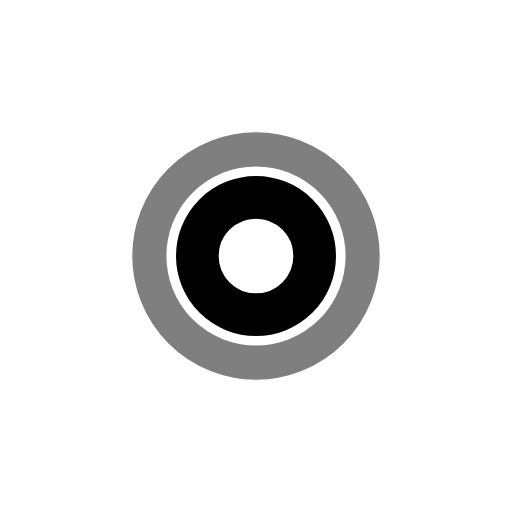
t = 0.00 s
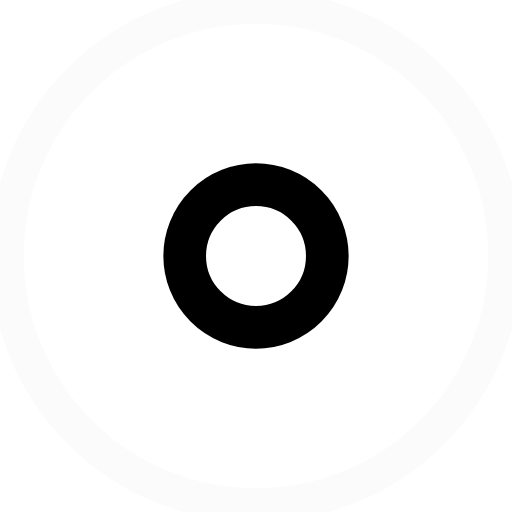
t = 0.24 s
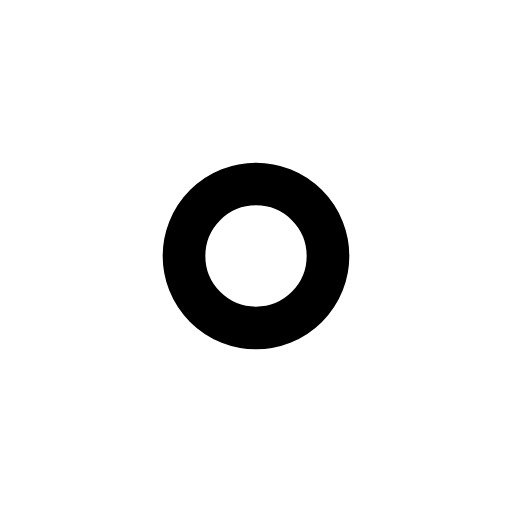
t = 0.47 s
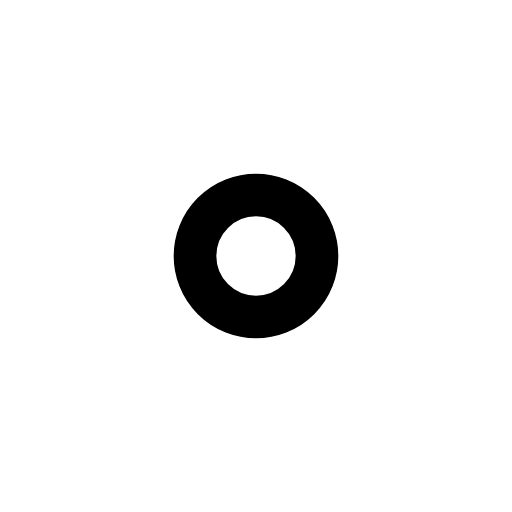
t = 0.70 s
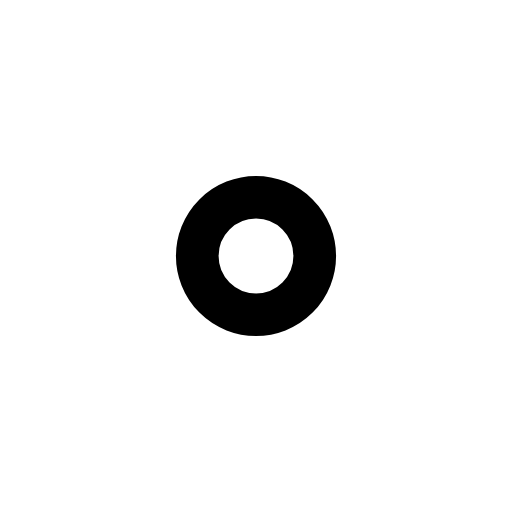
t = 0.95 s
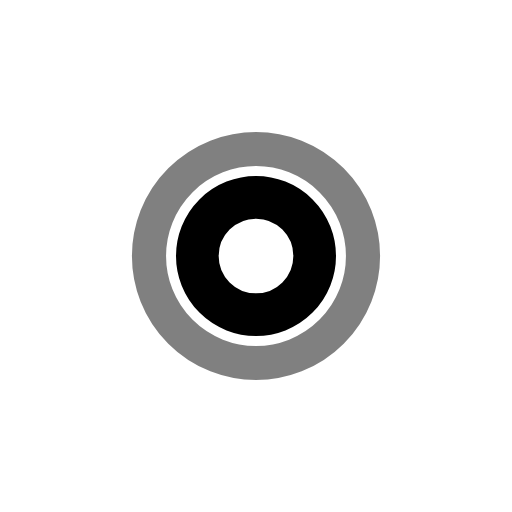
t = 1.18 s

The animated SVG that drew these frames (rendered in a browser with its animation timeline set to each time). Animation: 3 SMIL elements (animate=3); one cycle of 1.40 s, repeats indefinitely.

<svg xmlns="http://www.w3.org/2000/svg" width="24" height="24" viewBox="0 0 24 24" fill="none"><g transform="translate(-3 -3) scale(1.25)"><circle stroke="currentColor" stroke-width="1.28" stroke-linecap="round" stroke-linejoin="round" fill="none" cx="12" cy="12" r="4"><animate attributeName="r" values="4;9.5;9.5;9.5;9.5;4;4" keyTimes="0;0.3375;0.45;0.6;0.675;0.9;1" dur="1.4s" repeatCount="indefinite" calcMode="spline" keySplines="0.16 1 0.3 1;0.16 1 0.3 1;0.16 1 0.3 1;0.16 1 0.3 1;0.16 1 0.3 1;0.16 1 0.3 1"/><animate attributeName="opacity" values="0.5;0;0;0;0;0.5;0.5" keyTimes="0;0.3375;0.45;0.6;0.675;0.9;1" dur="1.4s" repeatCount="indefinite" calcMode="spline" keySplines="0.16 1 0.3 1;0.16 1 0.3 1;0.16 1 0.3 1;0.16 1 0.3 1;0.16 1 0.3 1;0.16 1 0.3 1"/></circle><circle stroke="currentColor" stroke-width="1.6" stroke-linecap="round" stroke-linejoin="round" fill="none" cx="12" cy="12" r="2.2"><animate attributeName="r" values="2.2;2.7;2.2;2.2" keyTimes="0;0.4;0.8;1" dur="1.4s" repeatCount="indefinite" calcMode="spline" keySplines="0.16 1 0.3 1;0.16 1 0.3 1;0.16 1 0.3 1"/></circle></g></svg>
